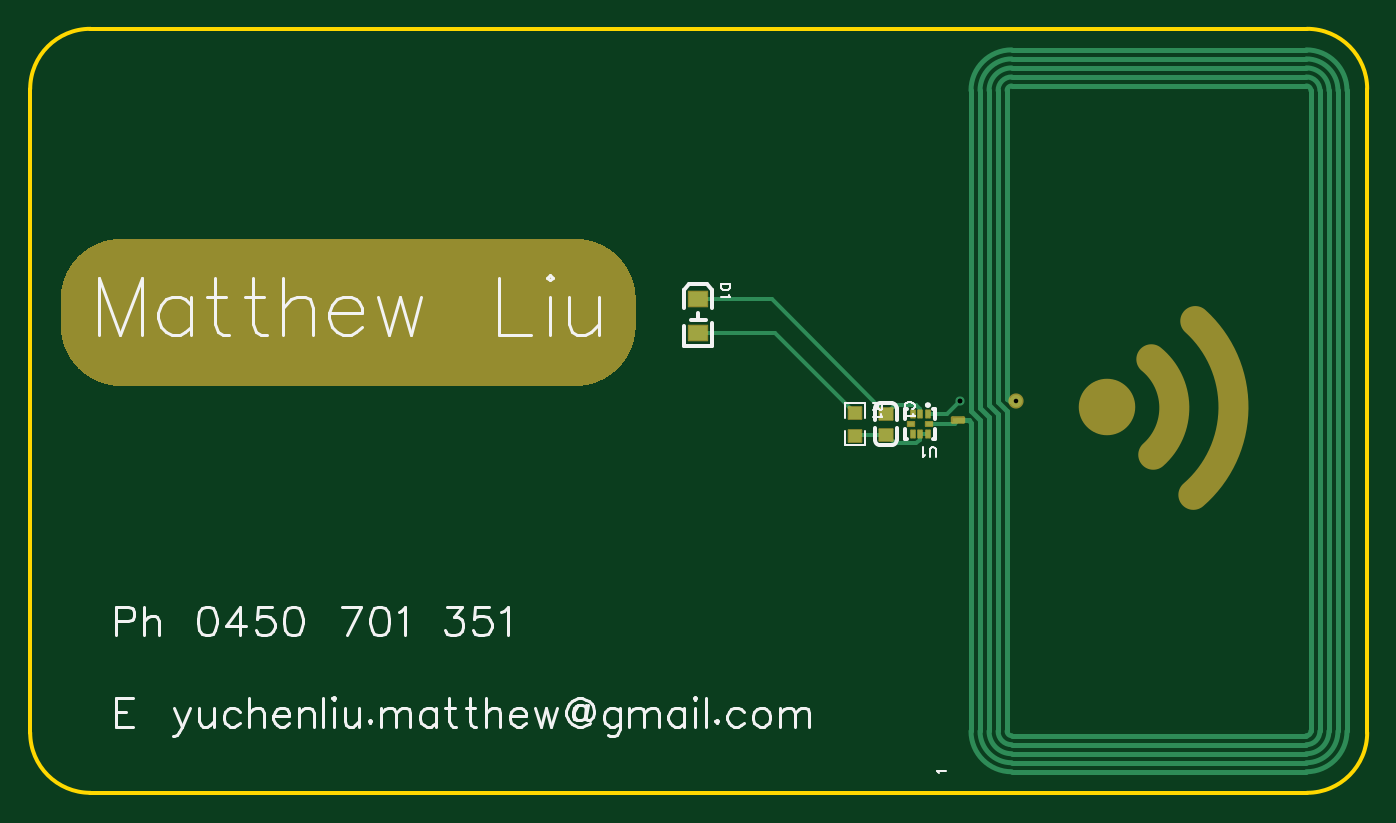
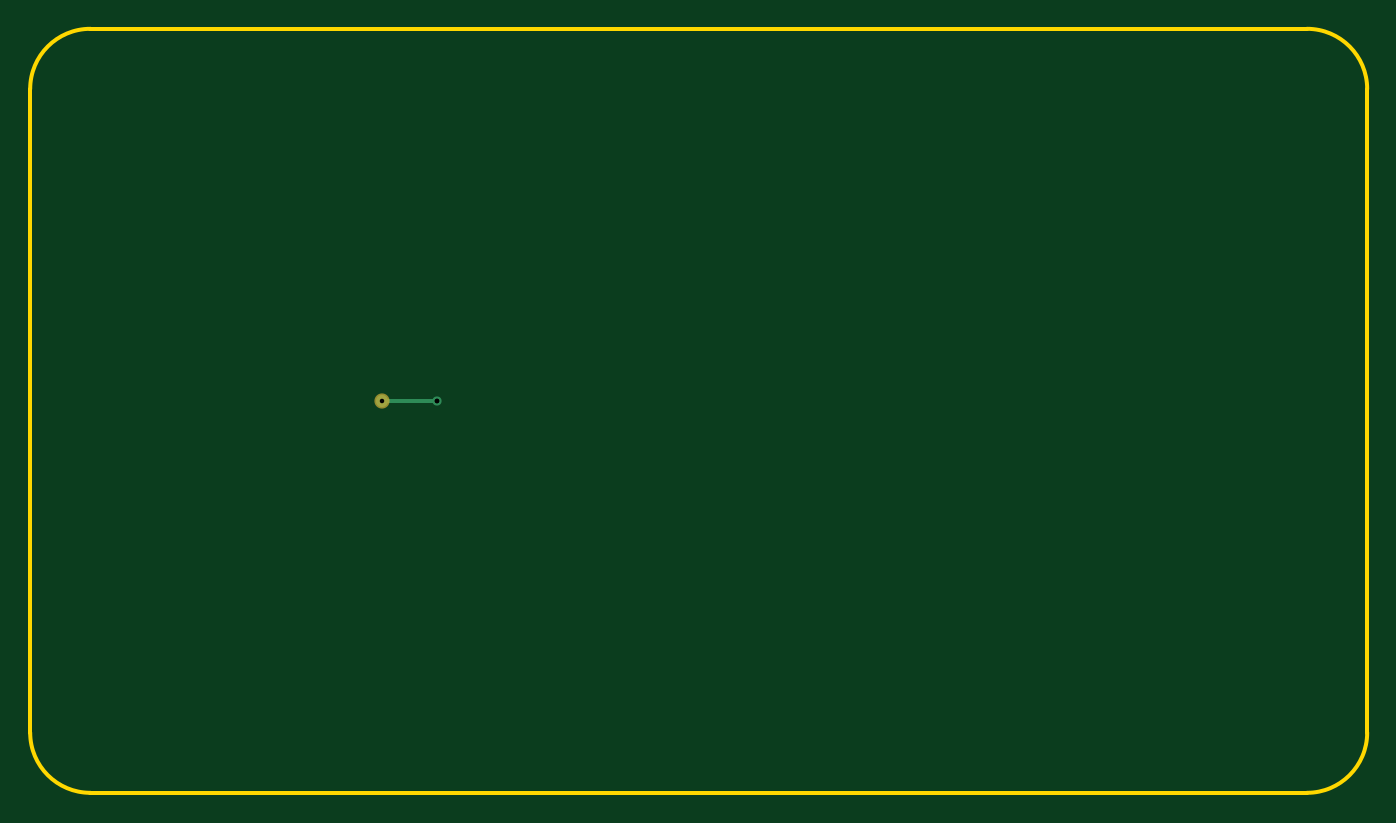
Circuit board: 10 layer files. Board 88.9 x 50.8 mm.
- drill: Drill_PTH_Through.DRL (272 bytes)
- drill: Drill_PTH_Through_Via.DRL (214 bytes)
- outline: Gerber_BoardOutlineLayer.GKO (885 bytes)
- bottom_copper: Gerber_BottomLayer.GBL (863 bytes)
- bottom_silk: Gerber_BottomSilkscreenLayer.GBO (631 bytes)
- bottom_mask: Gerber_BottomSolderMaskLayer.GBS (687 bytes)
- top_copper: Gerber_TopLayer.GTL (4978 bytes)
- paste: Gerber_TopPasteMaskLayer.GTP (1818 bytes)
- top_silk: Gerber_TopSilkscreenLayer.GTO (18832 bytes)
- top_mask: Gerber_TopSolderMaskLayer.GTS (2255 bytes)

=== drill: Drill_PTH_Through.DRL ===
;TYPE=PLATED
;Layer: PTH_Through
;EasyEDA Pro v3.2.148, 2026-09-03 21:18:05
;Gerber Generator version 0.3
M48
METRIC,LZ,0000.00000
;Hole size 1 = 0.30023 METRIC
T01C0.30023
;Hole size 2 = 0.30500 METRIC
T02C0.30500
%
G05
G90
T01
X65.532Y-24.765
T02
X61.82588Y-24.76505
M30
=== drill: Drill_PTH_Through_Via.DRL ===
;TYPE=PLATED
;Layer: PTH_Through_Via
;EasyEDA Pro v3.2.148, 2026-09-03 21:18:05
;Gerber Generator version 0.3
M48
METRIC,LZ,0000.00000
;Hole size 1 = 0.30500 METRIC
T01C0.30500
%
G05
G90
T01
X61.82588Y-24.76505
M30
=== outline: Gerber_BoardOutlineLayer.GKO ===
G04 Layer: BoardOutlineLayer*
G04 EasyEDA Pro v3.2.148, 2026-09-03 21:18:04*
G04 Gerber Generator version 0.3*
G04 Scale: 100 percent, Rotated: No, Reflected: No*
G04 Dimensions in millimeters*
G04 Leading zeros omitted, absolute positions, 4 integers and 5 decimals*
G04 Generated by one-click*
G04 Object Configs: Pad,Via,Track,Text,Image,Dimension,BoardOutline,BoardCutout,CopperFilled,SolidRegion,FPCStiffener,Line,PlaneZone,ComponentProperty,ComponentSilkscreen,TearDrop*
G04 Layer Configs: 1,2,3,4,5,6,7,8,9,10,11,13,14,56*
G04 Copper Areas: 0*
%FSLAX45Y45*%
%MOMM*%
%ADD10C,0.254*%
%ADD11C,0.3018*%
G75*


G04 Rect Start*
G54D10*
G01X0Y-4680000D02*
G01X0Y-400000D01*
G02X400000Y0I400000J0D01*
G01X8490000Y0D01*
G02X8890000Y-400000I0J-400000D01*
G01X8890000Y-4680000D01*
G02X8490000Y-5080000I-400000J0D01*
G01X400000Y-5080000D01*
G02X0Y-4680000I0J400000D01*
G04 Rect End*

M02*


=== bottom_copper: Gerber_BottomLayer.GBL ===
G04 Layer: BottomLayer*
G04 EasyEDA Pro v3.2.148, 2026-09-03 21:18:04*
G04 Gerber Generator version 0.3*
G04 Scale: 100 percent, Rotated: No, Reflected: No*
G04 Dimensions in millimeters*
G04 Leading zeros omitted, absolute positions, 4 integers and 5 decimals*
G04 Generated by one-click*
G04 Object Configs: Pad,Via,Track,Text,Image,Dimension,BoardOutline,BoardCutout,CopperFilled,SolidRegion,FPCStiffener,Line,PlaneZone,ComponentProperty,ComponentSilkscreen,TearDrop*
G04 Layer Configs: 1,2,3,4,5,6,7,8,9,10,11,13,14,56*
G04 Copper Areas: 0*
%FSLAX45Y45*%
%MOMM*%
%ADD10C,0.80797*%
%ADD11C,0.61*%
%ADD12C,0.25201*%
%ADD13C,0.1321*%
G75*


G04 Pad Start*
G54D10*
G01X6553200Y-2476500D03*
G04 Pad End*

G04 Via Start*
G54D11*
G01X6182588Y-2476505D03*
G04 Via End*

G04 Track Start*
G54D12*
G01X6182588Y-2476505D02*
G01X6553207Y-2476505D01*
G04 Track End*

M02*


=== bottom_silk: Gerber_BottomSilkscreenLayer.GBO ===
G04 Layer: BottomSilkscreenLayer*
G04 EasyEDA Pro v3.2.148, 2026-09-03 21:18:04*
G04 Gerber Generator version 0.3*
G04 Scale: 100 percent, Rotated: No, Reflected: No*
G04 Dimensions in millimeters*
G04 Leading zeros omitted, absolute positions, 4 integers and 5 decimals*
G04 Generated by one-click*
G04 Object Configs: Pad,Via,Track,Text,Image,Dimension,BoardOutline,BoardCutout,CopperFilled,SolidRegion,FPCStiffener,Line,PlaneZone,ComponentProperty,ComponentSilkscreen,TearDrop*
G04 Layer Configs: 1,2,3,4,5,6,7,8,9,10,11,13,14,56*
G04 Copper Areas: 0*
%FSLAX45Y45*%
%MOMM*%
%ADD10C,0.254*%
%ADD11C,0.4458*%
G75*

G54D10*

M02*


=== bottom_mask: Gerber_BottomSolderMaskLayer.GBS ===
G04 Layer: BottomSolderMaskLayer*
G04 EasyEDA Pro v3.2.148, 2026-09-03 21:18:04*
G04 Gerber Generator version 0.3*
G04 Scale: 100 percent, Rotated: No, Reflected: No*
G04 Dimensions in millimeters*
G04 Leading zeros omitted, absolute positions, 4 integers and 5 decimals*
G04 Generated by one-click*
G04 Object Configs: Pad,Via,Track,Text,Image,Dimension,BoardOutline,BoardCutout,CopperFilled,SolidRegion,FPCStiffener,Line,PlaneZone,ComponentProperty,ComponentSilkscreen,TearDrop*
G04 Layer Configs: 1,2,3,4,5,6,7,8,9,10,11,13,14,56*
G04 Copper Areas: 0*
%FSLAX45Y45*%
%MOMM*%
%ADD10C,1.01117*%
%ADD11C,0.5230*%
G75*


G04 Pad Start*
G54D10*
G01X6553200Y-2476500D03*
G04 Pad End*

M02*


=== top_copper: Gerber_TopLayer.GTL ===
G04 Layer: TopLayer*
G04 EasyEDA Pro v3.2.148, 2026-09-03 21:18:04*
G04 Gerber Generator version 0.3*
G04 Scale: 100 percent, Rotated: No, Reflected: No*
G04 Dimensions in millimeters*
G04 Leading zeros omitted, absolute positions, 4 integers and 5 decimals*
G04 Generated by one-click*
G04 Object Configs: Pad,Via,Track,Text,Image,Dimension,BoardOutline,BoardCutout,CopperFilled,SolidRegion,FPCStiffener,Line,PlaneZone,ComponentProperty,ComponentSilkscreen,TearDrop*
G04 Layer Configs: 1,2,3,4,5,6,7,8,9,10,11,13,14,56*
G04 Copper Areas: 0*
%FSLAX45Y45*%
%MOMM*%
%ADD10C,0.29997*%
%ADD11R,0.75006X0.29997*%
%ADD12C,0.80797*%
%ADD13R,0.9X0.8*%
%ADD14R,1.25001X1.0*%
%ADD15R,0.86401X0.80648*%
%ADD16R,0.4592X0.3*%
%ADD17R,0.45001X0.3*%
%ADD18R,0.28001X0.5*%
%ADD19C,0.61*%
%ADD20C,0.25201*%
%ADD21C,0.254*%
G75*


G04 PolygonModel Start*
G54D10*
G01X8515706Y-4669993D02*
G01X8515706Y-410007D01*
G01X8575700Y-4669993D02*
G01X8575700Y-410007D01*
G01X8635695Y-4669993D02*
G01X8635695Y-410007D01*
G01X8695690Y-4669993D02*
G01X8695690Y-410007D01*
G01X8755685Y-4669993D02*
G01X8755685Y-410007D01*
G01X6525692Y-4699991D02*
G01X8485708Y-4699991D01*
G01X6525692Y-4759985D02*
G01X8485708Y-4759985D01*
G01X6525692Y-4820006D02*
G01X8485708Y-4820006D01*
G01X6525692Y-4880000D02*
G01X8485708Y-4880000D01*
G01X6525692Y-4939995D02*
G01X8485708Y-4939995D01*
G01X6525692Y-380009D02*
G01X8485708Y-380009D01*
G01X6525692Y-320015D02*
G01X8485708Y-320015D01*
G01X6525692Y-259994D02*
G01X8485708Y-259994D01*
G01X6525692Y-200000D02*
G01X8485708Y-200000D01*
G01X6525692Y-140005D02*
G01X8485708Y-140005D01*
G01X6495694Y-410007D02*
G02X6525692Y-380009I29997J0D01*
G01X6435700Y-410007D02*
G02X6525692Y-320015I89992J0D01*
G01X6375705Y-410007D02*
G02X6525692Y-259994I149987J25D01*
G01X6315710Y-410007D02*
G02X6525692Y-200000I210007J0D01*
G01X6255690Y-410007D02*
G02X6525692Y-140005I270002J0D01*
G01X6495694Y-4669993D02*
G03X6525692Y-4699991I29997J0D01*
G01X6435700Y-4669993D02*
G03X6525692Y-4759985I89992J0D01*
G01X6375705Y-4669993D02*
G03X6525692Y-4820006I149987J-25D01*
G01X6315710Y-4669993D02*
G03X6525692Y-4880000I210007J0D01*
G01X6255690Y-4669993D02*
G03X6525692Y-4939995I270002J0D01*
G01X8515706Y-4669993D02*
G02X8485708Y-4699991I-29997J0D01*
G01X8575700Y-4669993D02*
G02X8485708Y-4759985I-89992J0D01*
G01X8635695Y-4669993D02*
G02X8485708Y-4820006I-149987J-25D01*
G01X8695690Y-4669993D02*
G02X8485708Y-4880000I-210007J0D01*
G01X8755710Y-4669993D02*
G02X8485708Y-4939995I-270002J0D01*
G01X8515706Y-410007D02*
G03X8485708Y-380009I-29997J0D01*
G01X8575700Y-410007D02*
G03X8485708Y-320015I-89992J0D01*
G01X8635695Y-410007D02*
G03X8485708Y-259994I-149987J25D01*
G01X8695690Y-410007D02*
G03X8485708Y-200000I-210007J0D01*
G01X8755710Y-410007D02*
G03X8485708Y-140005I-270002J0D01*
G01X6495694Y-4669993D02*
G01X6495694Y-2540000D01*
G01X6435700Y-410007D02*
G01X6435700Y-2480005D01*
G01X6495694Y-2540000D02*
G01X6435700Y-2480005D01*
G01X6375705Y-4669993D02*
G01X6375705Y-2580005D01*
G01X6375705Y-2580005D02*
G01X6315710Y-2520010D01*
G01X6315710Y-2520010D02*
G01X6315710Y-410007D01*
G01X6435700Y-4669993D02*
G01X6435700Y-2559990D01*
G01X6435700Y-2559990D02*
G01X6375705Y-2499995D01*
G01X6375705Y-2499995D02*
G01X6375705Y-410007D01*
G01X6315710Y-4669993D02*
G01X6315710Y-2599995D01*
G01X6315710Y-2599995D02*
G01X6255690Y-2540000D01*
G01X6255690Y-2540000D02*
G01X6255690Y-410007D01*
G01X6495694Y-410007D02*
G01X6495694Y-2459990D01*
G01X6159500Y-2603500D02*
G01X6172200Y-2603500D01*
G01X6172200Y-2603500D02*
G01X6239205Y-2603500D01*
G01X6239205Y-2603500D02*
G01X6255690Y-2620010D01*
G01X6255690Y-2620010D02*
G01X6255690Y-4669993D01*
G01X6553200Y-2476500D02*
G01X6512204Y-2476500D01*
G01X6512204Y-2476500D02*
G01X6495694Y-2459990D01*

G04 Pad Start*
G54D11*
G01X6172200Y-2603500D03*
G54D12*
G01X6553200Y-2476500D03*
G54D13*
G01X5689600Y-2698598D03*
G01X5689600Y-2558593D03*
G54D14*
G01X4440702Y-2019290D03*
G01X4440702Y-1799275D03*
G54D15*
G01X5486400Y-2704236D03*
G01X5486400Y-2553564D03*
G54D17*
G01X5978195Y-2628900D03*
G54D18*
G01X5968187Y-2693899D03*
G01X5918200Y-2693899D03*
G01X5868187Y-2693899D03*
G54D17*
G01X5858205Y-2628900D03*
G54D18*
G01X5868213Y-2563901D03*
G01X5918200Y-2563901D03*
G01X5968187Y-2563901D03*
G04 Pad End*

G04 Via Start*
G54D19*
G01X6182588Y-2476505D03*
G04 Via End*

G04 Track Start*
G54D20*
G01X5968188Y-2693905D02*
G01X5918198Y-2693905D01*
G01X5918198Y-2731505D01*
G01X5892798Y-2756905D01*
G01X5747909Y-2756905D01*
G01X5689599Y-2698595D01*
G54D21*
G01X5689599Y-2698595D02*
G01X5492049Y-2698595D01*
G01X5486399Y-2704245D01*
G54D20*
G01X5968188Y-2563905D02*
G01X6095188Y-2563905D01*
G01X6182588Y-2476505D01*
G01X5918198Y-2563905D02*
G01X5918198Y-2526305D01*
G01X5892798Y-2500905D01*
G01X5747289Y-2500905D01*
G01X5689599Y-2558595D01*
G54D21*
G01X5689599Y-2558595D02*
G01X4930280Y-1799276D01*
G01X4440701Y-1799276D01*
G01X4440701Y-2019286D02*
G01X4952120Y-2019286D01*
G01X5486399Y-2553565D01*
G01X6172200Y-2603500D02*
G01X6146800Y-2628900D01*
G01X5978195Y-2628900D01*
G04 Track End*

M02*


=== paste: Gerber_TopPasteMaskLayer.GTP ===
G04 Layer: TopPasteMaskLayer*
G04 EasyEDA Pro v3.2.148, 2026-09-03 21:18:04*
G04 Gerber Generator version 0.3*
G04 Scale: 100 percent, Rotated: No, Reflected: No*
G04 Dimensions in millimeters*
G04 Leading zeros omitted, absolute positions, 4 integers and 5 decimals*
G04 Generated by one-click*
G04 Object Configs: Pad,Via,Track,Text,Image,Dimension,BoardOutline,BoardCutout,CopperFilled,SolidRegion,FPCStiffener,Line,PlaneZone,ComponentProperty,ComponentSilkscreen,TearDrop*
G04 Layer Configs: 1,2,3,4,5,6,7,8,9,10,11,13,14,56*
G04 Copper Areas: 0*
%FSLAX45Y45*%
%MOMM*%
%ADD10R,0.75006X0.29997*%
%ADD11R,0.9X0.8*%
%ADD12R,1.25001X1.0*%
%ADD13R,0.45001X0.3*%
%ADD14R,0.28001X0.5*%
%ADD15C,0.7886*%
G75*


G04 PolygonModel Start*
G36*
G01X5531399Y-2748402D02*
G01X5526397Y-2753401D01*
G01X5446398Y-2753401D01*
G01X5441399Y-2748402D01*
G01X5441399Y-2668402D01*
G01X5446398Y-2663401D01*
G01X5470601Y-2663401D01*
G01X5470601Y-2700401D01*
G01X5503601Y-2700401D01*
G01X5503601Y-2663401D01*
G01X5526397Y-2663401D01*
G01X5531399Y-2668402D01*
G01X5531399Y-2748402D01*
G37*
G36*
G01X5441401Y-2509398D02*
G01X5446403Y-2504399D01*
G01X5526402Y-2504399D01*
G01X5531401Y-2509398D01*
G01X5531401Y-2589398D01*
G01X5526402Y-2594399D01*
G01X5502199Y-2594399D01*
G01X5502199Y-2557399D01*
G01X5469199Y-2557399D01*
G01X5469199Y-2594399D01*
G01X5446403Y-2594399D01*
G01X5441401Y-2589398D01*
G01X5441401Y-2509398D01*
G37*

G04 Pad Start*
G54D10*
G01X6172200Y-2603500D03*
G54D11*
G01X5689600Y-2698598D03*
G01X5689600Y-2558593D03*
G54D12*
G01X4440702Y-2019290D03*
G01X4440702Y-1799275D03*
G54D13*
G01X5978195Y-2628900D03*
G54D14*
G01X5968187Y-2693899D03*
G01X5918200Y-2693899D03*
G01X5868187Y-2693899D03*
G54D13*
G01X5858205Y-2628900D03*
G54D14*
G01X5868213Y-2563901D03*
G01X5918200Y-2563901D03*
G01X5968187Y-2563901D03*
G04 Pad End*

M02*


=== top_silk: Gerber_TopSilkscreenLayer.GTO (18832 bytes, source omitted) ===
=== top_mask: Gerber_TopSolderMaskLayer.GTS ===
G04 Layer: TopSolderMaskLayer*
G04 EasyEDA Pro v3.2.148, 2026-09-03 21:18:04*
G04 Gerber Generator version 0.3*
G04 Scale: 100 percent, Rotated: No, Reflected: No*
G04 Dimensions in millimeters*
G04 Leading zeros omitted, absolute positions, 4 integers and 5 decimals*
G04 Generated by one-click*
G04 Object Configs: Pad,Via,Track,Text,Image,Dimension,BoardOutline,BoardCutout,CopperFilled,SolidRegion,FPCStiffener,Line,PlaneZone,ComponentProperty,ComponentSilkscreen,TearDrop*
G04 Layer Configs: 1,2,3,4,5,6,7,8,9,10,11,13,14,56*
G04 Copper Areas: 0*
%FSLAX45Y45*%
%MOMM*%
%AMRoundRect*1,1,$1,$2,$3*1,1,$1,$4,$5*1,1,$1,0-$2,0-$3*1,1,$1,0-$4,0-$5*20,1,$1,$2,$3,$4,$5,0*20,1,$1,$4,$5,0-$2,0-$3,0*20,1,$1,0-$2,0-$3,0-$4,0-$5,0*20,1,$1,0-$4,0-$5,$2,$3,0*4,1,4,$2,$3,$4,$5,0-$2,0-$3,0-$4,0-$5,$2,$3,0*%
%ADD10C,2.0*%
%ADD11C,3.75534*%
%ADD12RoundRect,0.2032X-0.37503X0.14999X0.37503X0.14999*%
%ADD13C,1.01117*%
%ADD14RoundRect,0.1016X-0.45X-0.4X-0.45X0.4*%
%ADD15RoundRect,0.1016X-0.62501X-0.5X-0.62501X0.5*%
%ADD16RoundRect,0.1016X-0.432X-0.40324X-0.432X0.40324*%
%ADD17RoundRect,0.1016X-0.22501X0.15X0.22501X0.15*%
%ADD18RoundRect,0.1067X-0.14X-0.25X-0.14X0.25*%
%ADD19RoundRect,0.1016X-0.14X-0.25X-0.14X0.25*%
G75*


G04 PolygonModel Start*
G54D10*
G01X7454900Y-2197100D02*
G02X7467600Y-2832100I-264848J-322924D01*
G01X7747000Y-1943100D02*
G02X7734300Y-3098800I-517311J-572235D01*

G04 Rect Start*
G36*
G01X203200Y-1974900D02*
G01X203200Y-1797000D01*
G02X603200Y-1397000I400000J0D01*
G01X3625900Y-1397000D01*
G02X4025900Y-1797000I0J-400000D01*
G01X4025900Y-1974900D01*
G02X3625900Y-2374900I-400000J0D01*
G01X603200Y-2374900D01*
G02X203200Y-1974900I0J400000D01*
G37*
G04 Rect End*

G04 Circle Start*
G54D11*
G01X7162800Y-2514600D03*
G04 Circle End*

G04 Pad Start*
G54D12*
G01X6172200Y-2603500D03*
G54D13*
G01X6553200Y-2476500D03*
G54D14*
G01X5689600Y-2698598D03*
G01X5689600Y-2558593D03*
G54D15*
G01X4440702Y-2019290D03*
G01X4440702Y-1799275D03*
G54D16*
G01X5486400Y-2704236D03*
G01X5486400Y-2553564D03*
G54D17*
G01X5978195Y-2628900D03*
G54D19*
G01X5968187Y-2693899D03*
G01X5918200Y-2693899D03*
G01X5868187Y-2693899D03*
G54D17*
G01X5858205Y-2628900D03*
G54D19*
G01X5868213Y-2563901D03*
G01X5918200Y-2563901D03*
G01X5968187Y-2563901D03*
G04 Pad End*

M02*
